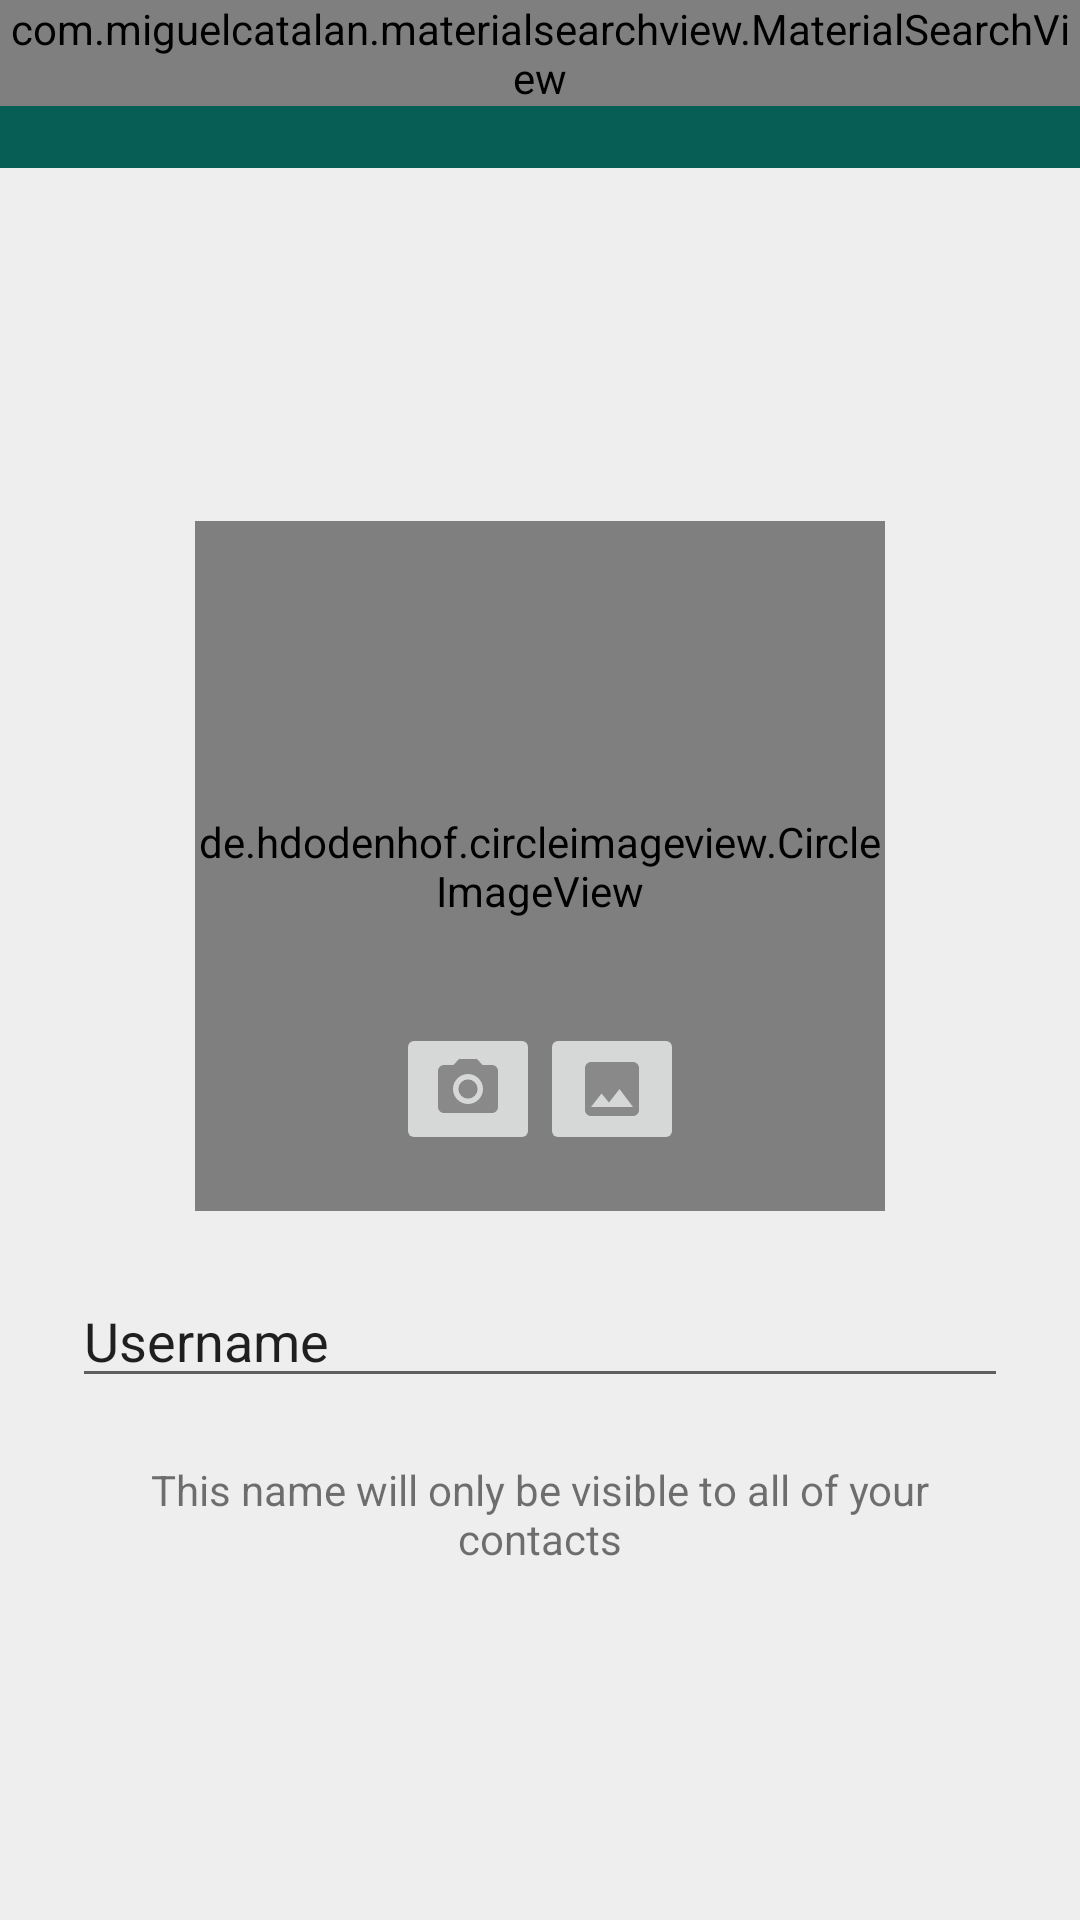

Android layout source for this screen:
<!-- AndroidManifest.xml: application theme Theme.WhatsAppClone -->
<!-- res/layout/activity_settings.xml -->
<?xml version="1.0" encoding="utf-8"?>
<androidx.constraintlayout.widget.ConstraintLayout xmlns:android="http://schemas.android.com/apk/res/android"
    xmlns:app="http://schemas.android.com/apk/res-auto"
    xmlns:tools="http://schemas.android.com/tools"
    android:layout_width="match_parent"
    android:layout_height="match_parent"
    android:background="@color/light_gray"
    tools:context=".activity.SettingsActivity">

    <include
        android:id="@+id/include"
        layout="@layout/toolbar"
        app:layout_constraintEnd_toEndOf="parent"
        app:layout_constraintStart_toStartOf="parent"
        app:layout_constraintTop_toTopOf="parent" />

    <de.hdodenhof.circleimageview.CircleImageView
        android:id="@+id/circleImageViewProfilePhoto"
        android:layout_width="230dp"
        android:layout_height="230dp"
        android:layout_marginBottom="16dp"
        android:src="@drawable/padrao"
        app:layout_constraintBottom_toTopOf="@+id/linearLayout"
        app:layout_constraintEnd_toEndOf="parent"
        app:layout_constraintStart_toStartOf="parent"
        app:layout_constraintTop_toBottomOf="@+id/include"
        app:layout_constraintVertical_chainStyle="packed" />

    <LinearLayout
        android:id="@+id/linearLayout"
        android:layout_width="0dp"
        android:layout_height="wrap_content"
        android:layout_marginStart="24dp"
        android:layout_marginLeft="24dp"
        android:layout_marginEnd="24dp"
        android:layout_marginRight="24dp"
        android:layout_marginBottom="16dp"
        android:background="@android:color/transparent"
        android:orientation="horizontal"
        android:paddingTop="5dp"
        android:paddingBottom="5dp"
        app:layout_constraintBottom_toTopOf="@+id/textView"
        app:layout_constraintEnd_toEndOf="parent"
        app:layout_constraintStart_toStartOf="parent"
        app:layout_constraintTop_toBottomOf="@+id/circleImageViewProfilePhoto">

        <EditText
            android:id="@+id/editProfileName"
            android:layout_width="wrap_content"
            android:layout_height="wrap_content"
            android:layout_weight="1"
            android:ems="10"
            android:inputType="textPersonName"
            android:text="Username" />

        <ImageView
            android:id="@+id/imageViewUpdateProfileName"
            android:layout_width="wrap_content"
            android:layout_height="wrap_content"
            android:layout_gravity="center_vertical"
            android:background="@drawable/ic_edit_24" />

    </LinearLayout>

    <TextView
        android:id="@+id/textView"
        android:layout_width="0dp"
        android:layout_height="wrap_content"
        android:layout_marginStart="24dp"
        android:layout_marginLeft="24dp"
        android:layout_marginEnd="24dp"
        android:layout_marginRight="24dp"
        android:gravity="center"
        android:text="This name will only be visible to all of your contacts"
        app:layout_constraintBottom_toBottomOf="parent"
        app:layout_constraintEnd_toEndOf="parent"
        app:layout_constraintStart_toStartOf="parent"
        app:layout_constraintTop_toBottomOf="@+id/linearLayout" />

    <ImageButton
        android:id="@+id/imageButtonCamera"
        android:layout_width="wrap_content"
        android:layout_height="wrap_content"
        app:layout_constraintBottom_toBottomOf="@+id/circleImageViewProfilePhoto"
        app:layout_constraintEnd_toStartOf="@+id/imageButtonGallery"
        app:layout_constraintHorizontal_bias="0.5"
        app:layout_constraintHorizontal_chainStyle="packed"
        app:layout_constraintStart_toStartOf="parent"
        app:layout_constraintTop_toTopOf="@+id/circleImageViewProfilePhoto"
        app:layout_constraintVertical_bias="0.9"
        app:srcCompat="@drawable/ic_photo_camera_24" />

    <ImageButton
        android:id="@+id/imageButtonGallery"
        android:layout_width="wrap_content"
        android:layout_height="wrap_content"
        app:layout_constraintBottom_toBottomOf="@+id/circleImageViewProfilePhoto"
        app:layout_constraintEnd_toEndOf="parent"
        app:layout_constraintHorizontal_bias="0.5"
        app:layout_constraintStart_toEndOf="@+id/imageButtonCamera"
        app:layout_constraintTop_toTopOf="@+id/circleImageViewProfilePhoto"
        app:layout_constraintVertical_bias="0.9"
        app:srcCompat="@drawable/ic_photo_24" />

</androidx.constraintlayout.widget.ConstraintLayout>
<!-- res/layout/toolbar.xml (included above) -->
<?xml version="1.0" encoding="utf-8"?>
<FrameLayout xmlns:android="http://schemas.android.com/apk/res/android"
    android:layout_width="match_parent"
    android:layout_height="wrap_content"
    xmlns:app="http://schemas.android.com/apk/res-auto">


    <androidx.appcompat.widget.Toolbar
        android:id="@+id/mainToolbar"
        android:layout_width="match_parent"
        android:layout_height="wrap_content"
        android:background="?attr/colorPrimary"
        android:theme="@style/Toolbar"
        app:titleTextColor="@color/white"
        />

    <com.miguelcatalan.materialsearchview.MaterialSearchView
        android:id="@+id/materialSearchView"
        android:layout_width="match_parent"
        android:layout_height="wrap_content" />

</FrameLayout>
<!-- resources referenced by this layout -->
<resources>
  <color name="light_gray">#EEEEEE</color>
  <color name="white">#FFFFFFFF</color>
  <!-- drawable ic_photo_24 (drawable) -->
  <vector xmlns:android="http://schemas.android.com/apk/res/android"
      android:width="24dp"
      android:height="24dp"
      android:viewportWidth="24"
      android:viewportHeight="24">
    <path
        android:fillColor="#898989"
        android:pathData="M21,19V5c0,-1.1 -0.9,-2 -2,-2H5c-1.1,0 -2,0.9 -2,2v14c0,1.1 0.9,2 2,2h14c1.1,0 2,-0.9 2,-2zM8.5,13.5l2.5,3.01L14.5,12l4.5,6H5l3.5,-4.5z"/>
  </vector>
  <!-- drawable ic_photo_camera_24 (drawable) -->
  <vector xmlns:android="http://schemas.android.com/apk/res/android"
      android:width="24dp"
      android:height="24dp"
      android:viewportWidth="24"
      android:viewportHeight="24">
    <path
        android:fillColor="#898989"
        android:pathData="M12,12m-3.2,0a3.2,3.2 0,1 1,6.4 0a3.2,3.2 0,1 1,-6.4 0"/>
    <path
        android:fillColor="#898989"
        android:pathData="M9,2L7.17,4L4,4c-1.1,0 -2,0.9 -2,2v12c0,1.1 0.9,2 2,2h16c1.1,0 2,-0.9 2,-2L22,6c0,-1.1 -0.9,-2 -2,-2h-3.17L15,2L9,2zM12,17c-2.76,0 -5,-2.24 -5,-5s2.24,-5 5,-5 5,2.24 5,5 -2.24,5 -5,5z"/>
  </vector>
  <style name="Toolbar" parent="Theme.MaterialComponents.Light.NoActionBar">
          <item name="colorPrimary">@color/colorPrimary</item>
          <item name="android:textColorSecondary">@color/white</item>
      </style>
  <style name="Theme.WhatsAppClone" parent="Theme.MaterialComponents.DayNight.NoActionBar">
          
          <item name="colorPrimary">@color/colorPrimary</item>
          <item name="colorPrimaryVariant">@color/colorPrimaryDark</item>
          <item name="colorAccent">@color/colorAccent</item>
          <item name="colorOnPrimary">@color/white</item>
  
          
          <item name="colorSecondary">@color/colorPrimary</item>
          <item name="colorSecondaryVariant">@color/colorPrimaryDark</item>
          <item name="colorOnSecondary">@color/black</item>
          
          <item name="android:statusBarColor" tools:targetApi="l">?attr/colorPrimaryVariant</item>
          
      </style>
  <color name="colorPrimary">#075e54</color>
  <color name="colorPrimaryDark">#054d44</color>
  <color name="colorAccent">#25d366</color>
  <color name="black">#FF000000</color>
</resources>
